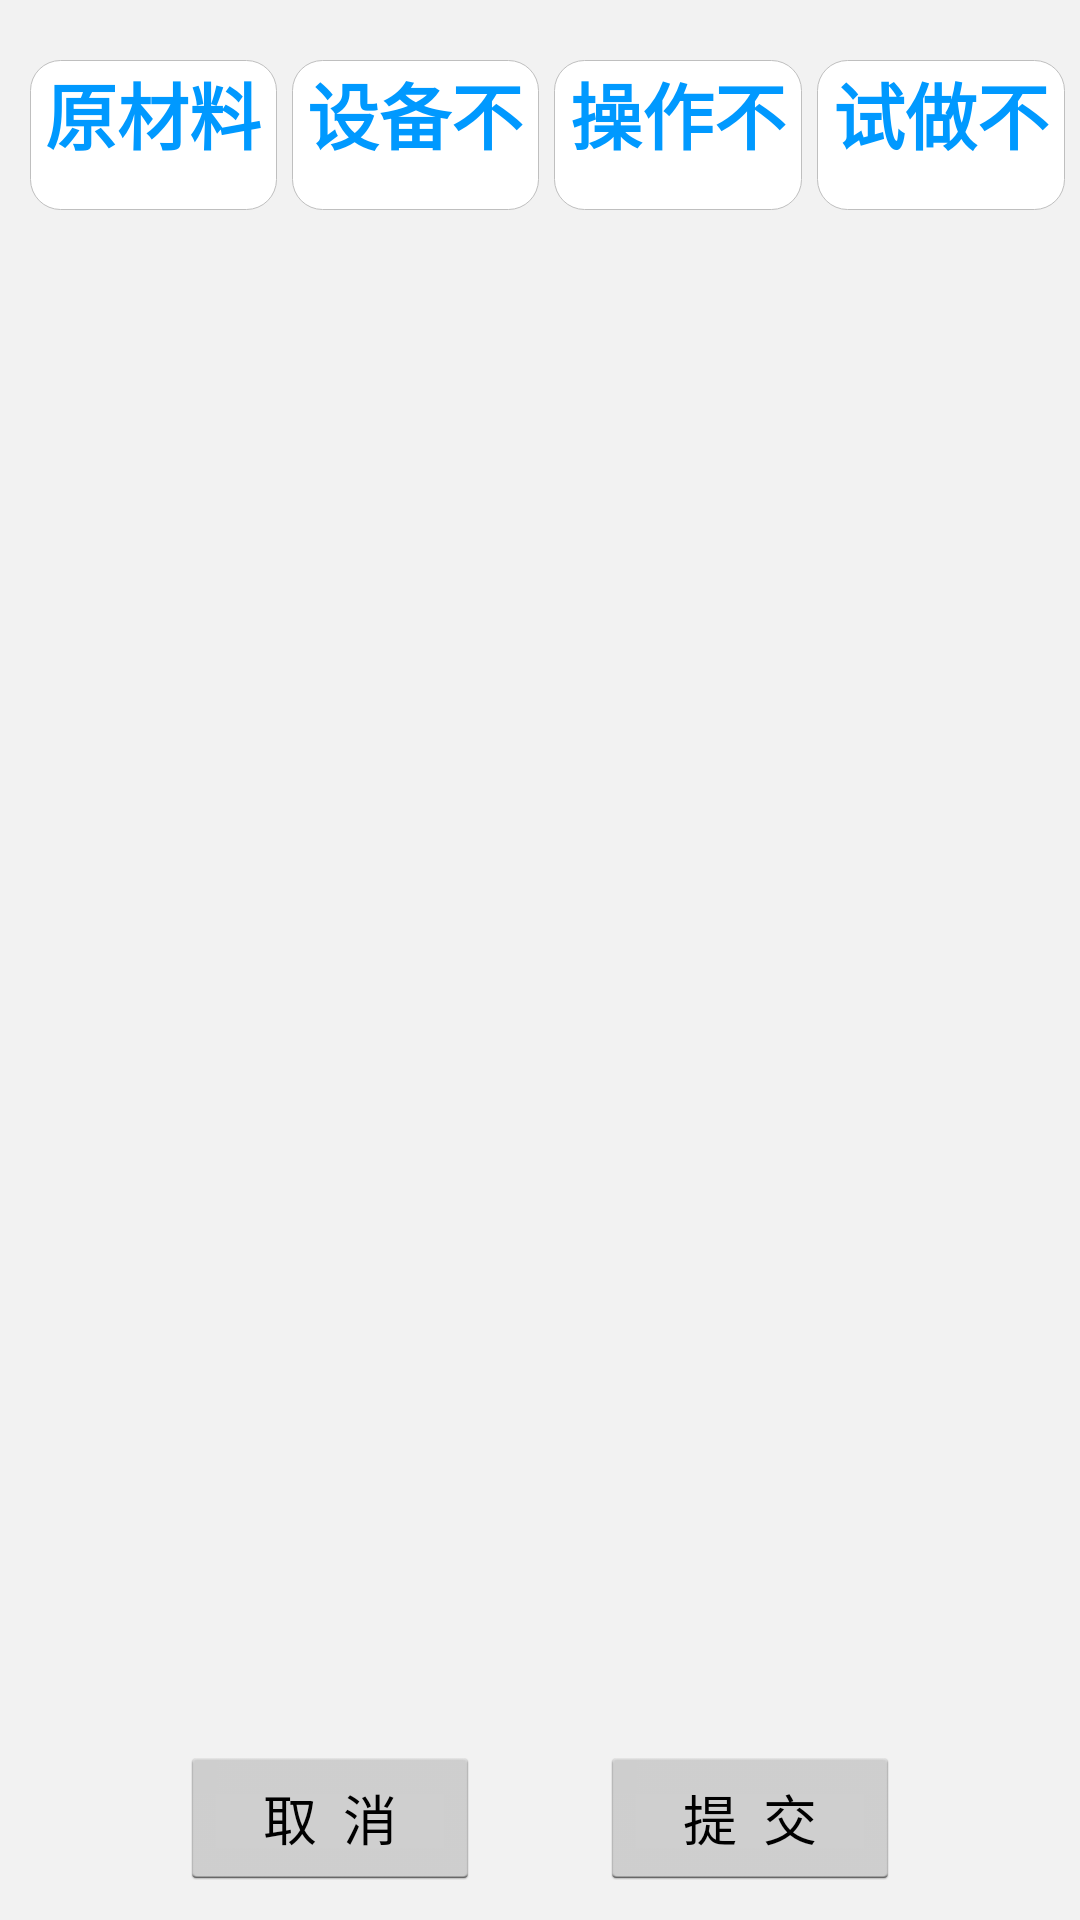

Produce the Android XML layout that renders to this screen, including the resource entries it uses.
<!-- AndroidManifest.xml: application theme AppTheme -->
<!-- res/layout/daily_scrap.xml -->
<RelativeLayout xmlns:android="http://schemas.android.com/apk/res/android"
    android:layout_width="match_parent"
    android:layout_height="match_parent"
    android:background="#F2F2F2">

    <LinearLayout
        android:id="@+id/ll_8"
        android:layout_width="match_parent"
        android:layout_height="wrap_content"
        android:layout_alignParentTop="true"
        android:layout_centerHorizontal="true"
        android:layout_marginTop="20dp"
        android:orientation="horizontal"
        android:layout_marginBottom="60dp"
        android:layout_marginLeft="5dp"
        android:layout_marginRight="5dp">

        <LinearLayout
            android:id="@+id/ll_1"
            android:layout_width="0dp"
            android:layout_height="match_parent"
            android:layout_marginLeft="5dp"
            android:background="@drawable/linearlayout"
            android:orientation="vertical"
            android:layout_weight="1"
            android:layout_marginBottom="10dp">

            <RelativeLayout
                android:id="@+id/head_layout1"
                android:layout_width="match_parent"
                android:layout_height="50dp">

                <TextView
                    android:id="@+id/name1"
                    android:layout_width="wrap_content"
                    android:layout_height="40dp"
                    android:layout_centerHorizontal="true"
                    android:gravity="center"
                    android:text="原材料不良"
                    android:textColor="#0099FF"
                    android:textSize="24sp"
                    android:textStyle="bold" />

            </RelativeLayout>

            <ListView
                android:id="@+id/LV_1"
                android:layout_width="match_parent"
                android:layout_height="wrap_content"
                android:descendantFocusability="beforeDescendants"
                android:layout_marginTop="0dp"></ListView>

        </LinearLayout>

        <LinearLayout
            android:id="@+id/ll_10"
            android:layout_width="0dp"
            android:layout_height="match_parent"
            android:layout_marginLeft="5dp"
            android:background="@drawable/linearlayout"
            android:orientation="vertical"
            android:layout_weight="1"
            android:layout_marginBottom="10dp">

            <RelativeLayout
                android:id="@+id/head_layout2"
                android:layout_width="match_parent"
                android:layout_height="50dp">

                <TextView
                    android:id="@+id/name2"
                    android:layout_width="wrap_content"
                    android:layout_height="40dp"
                    android:layout_centerHorizontal="true"
                    android:gravity="center"
                    android:text="设备不良"
                    android:textColor="#0099FF"
                    android:textSize="24sp"
                    android:textStyle="bold" />

            </RelativeLayout>

            <ListView
                android:id="@+id/LV_2"
                android:layout_width="match_parent"
                android:layout_height="wrap_content"
                android:descendantFocusability="beforeDescendants"
                android:layout_marginTop="0dp"></ListView>

        </LinearLayout>

        <LinearLayout
            android:id="@+id/ll_3"
            android:layout_width="0dp"
            android:layout_height="match_parent"
            android:layout_marginLeft="5dp"
            android:background="@drawable/linearlayout"
            android:orientation="vertical"
            android:layout_weight="1"
            android:layout_marginBottom="10dp">

            <RelativeLayout
                android:id="@+id/head_layout3"
                android:layout_width="match_parent"
                android:layout_height="50dp">

                <TextView
                    android:id="@+id/name3"
                    android:layout_width="wrap_content"
                    android:layout_height="40dp"
                    android:layout_centerHorizontal="true"
                    android:gravity="center"
                    android:text="操作不良"
                    android:textColor="#0099FF"
                    android:textSize="24sp"
                    android:textStyle="bold" />

            </RelativeLayout>

            <ListView
                android:id="@+id/LV_3"
                android:layout_width="match_parent"
                android:layout_height="wrap_content"
                android:descendantFocusability="beforeDescendants"
                android:layout_marginTop="00dp"></ListView>

        </LinearLayout>

        <LinearLayout
            android:id="@+id/ll_6"
            android:layout_width="0dp"
            android:layout_height="match_parent"
            android:layout_marginLeft="5dp"
            android:background="@drawable/linearlayout"
            android:orientation="vertical"
            android:layout_weight="1"
            android:layout_marginBottom="10dp">

            <RelativeLayout
                android:id="@+id/head_layout4"
                android:layout_width="match_parent"
                android:layout_height="50dp">

                <TextView
                    android:id="@+id/name4"
                    android:layout_width="wrap_content"
                    android:layout_height="40dp"
                    android:layout_centerHorizontal="true"
                    android:gravity="center"
                    android:text="试做不良"
                    android:textColor="#0099FF"
                    android:textSize="24sp"
                    android:textStyle="bold" />

            </RelativeLayout>

            <ListView
                android:id="@+id/LV_4"
                android:layout_width="match_parent"
                android:layout_height="wrap_content"
                android:descendantFocusability="beforeDescendants"
                android:layout_marginTop="0dp"></ListView>

        </LinearLayout>


    </LinearLayout>

    <LinearLayout
        android:id="@+id/ll_9"
        android:layout_width="fill_parent"
        android:layout_height="wrap_content"
        android:layout_alignParentBottom="true"
        android:layout_centerHorizontal="true"
        android:layout_marginBottom="10dp"
        android:orientation="horizontal"
        android:gravity="center|center_vertical|center_horizontal">


        <Button
            android:id="@+id/btn_staffInput_cancle"
            android:layout_width="100dp"
            android:layout_height="wrap_content"
            android:text="取  消"
            android:layout_marginRight="20dp" />

        <Button
            android:id="@+id/btn_staffInput_comm"
            android:layout_width="100dp"
            android:layout_height="wrap_content"
            android:text="提  交"
            android:layout_marginLeft="20dp" />
    </LinearLayout>

</RelativeLayout>
<!-- resources referenced by this layout -->
<resources>
  <!-- drawable linearlayout (drawable) -->
  <?xml version="1.0" encoding="utf-8"?>
  <shape xmlns:android="http://schemas.android.com/apk/res/android">
      <solid android:color="#ffffff" />
      <stroke
          android:width="0.01dp"
          android:color="#bfbfbf" />
      <corners
          android:bottomLeftRadius="10dp"
          android:bottomRightRadius="10dp"
          android:topLeftRadius="10dp"
          android:topRightRadius="10dp" />
  </shape>
  <style name="AppTheme" parent="android:Theme.Holo.Light.NoActionBar.Fullscreen">
          
      </style>
</resources>
